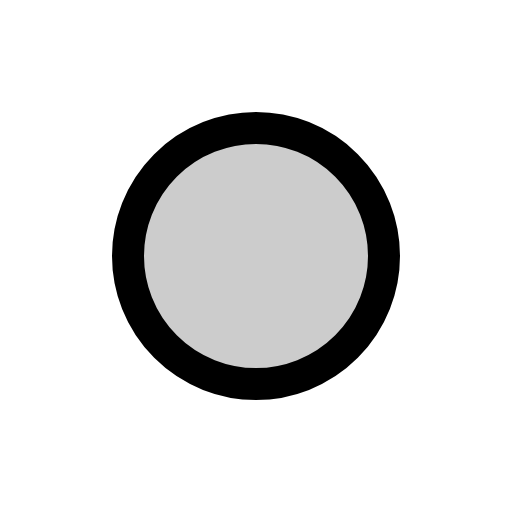
t = 0.00 s
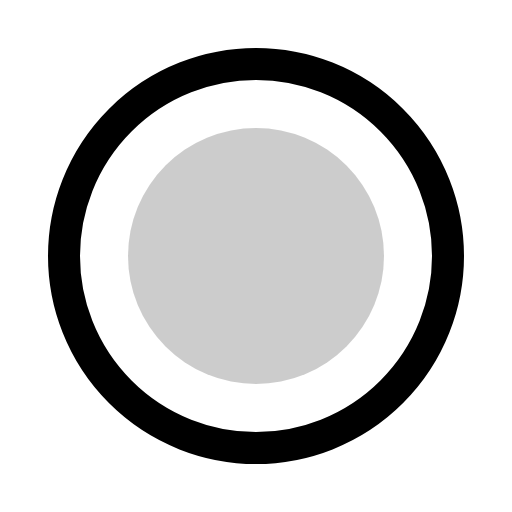
t = 0.30 s
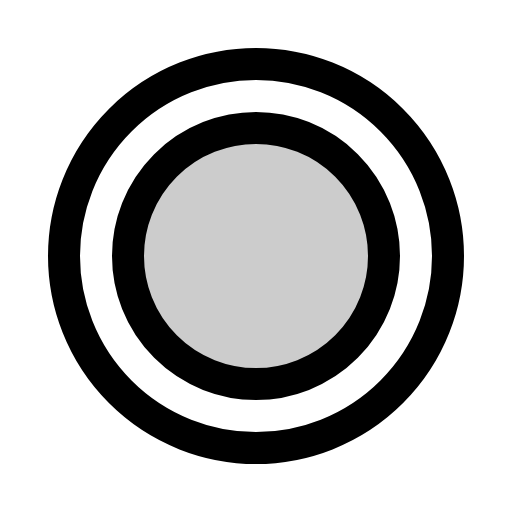
t = 0.68 s
t = 1.05 s: frame unchanged from t = 0.68 s, image omitted
t = 1.43 s: frame unchanged from t = 0.68 s, image omitted

The animated SVG that drew these frames (rendered in a browser with its animation timeline set to each time). Animation: 1 CSS @keyframes rule; one cycle of 1.80 s, repeats indefinitely.

<svg xmlns="http://www.w3.org/2000/svg" viewBox="0 0 256 256">
  <style>
    .draw-line {
      stroke-dasharray: 2000;
      stroke-dashoffset: 0;
    }
    svg:hover .draw-line {
      animation: phosphor-draw-in 1.5s ease-in-out infinite;
    }
    @keyframes phosphor-draw-in {
      0%   { stroke-dashoffset: 2000; }
      100% { stroke-dashoffset: 0; }
    }
  </style><rect width="256" height="256" fill="none"/><circle cx="128" cy="128" r="64" opacity="0.2"/><circle cx="128" cy="128" r="96" fill="none" stroke="currentColor" stroke-miterlimit="10" stroke-width="16" class="draw-line" pathLength="1" style="animation-delay: 0s"/><circle cx="128" cy="128" r="64" fill="none" stroke="currentColor" stroke-miterlimit="10" stroke-width="16" class="draw-line" pathLength="1" style="animation-delay: 0.3s"/></svg>
